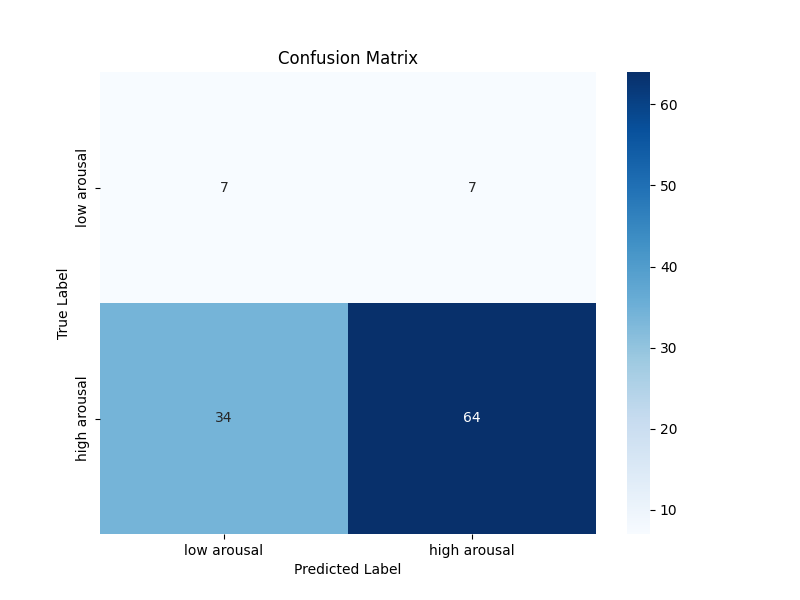

Data behind this chart, as committed beside it:
7, 7
34, 64
